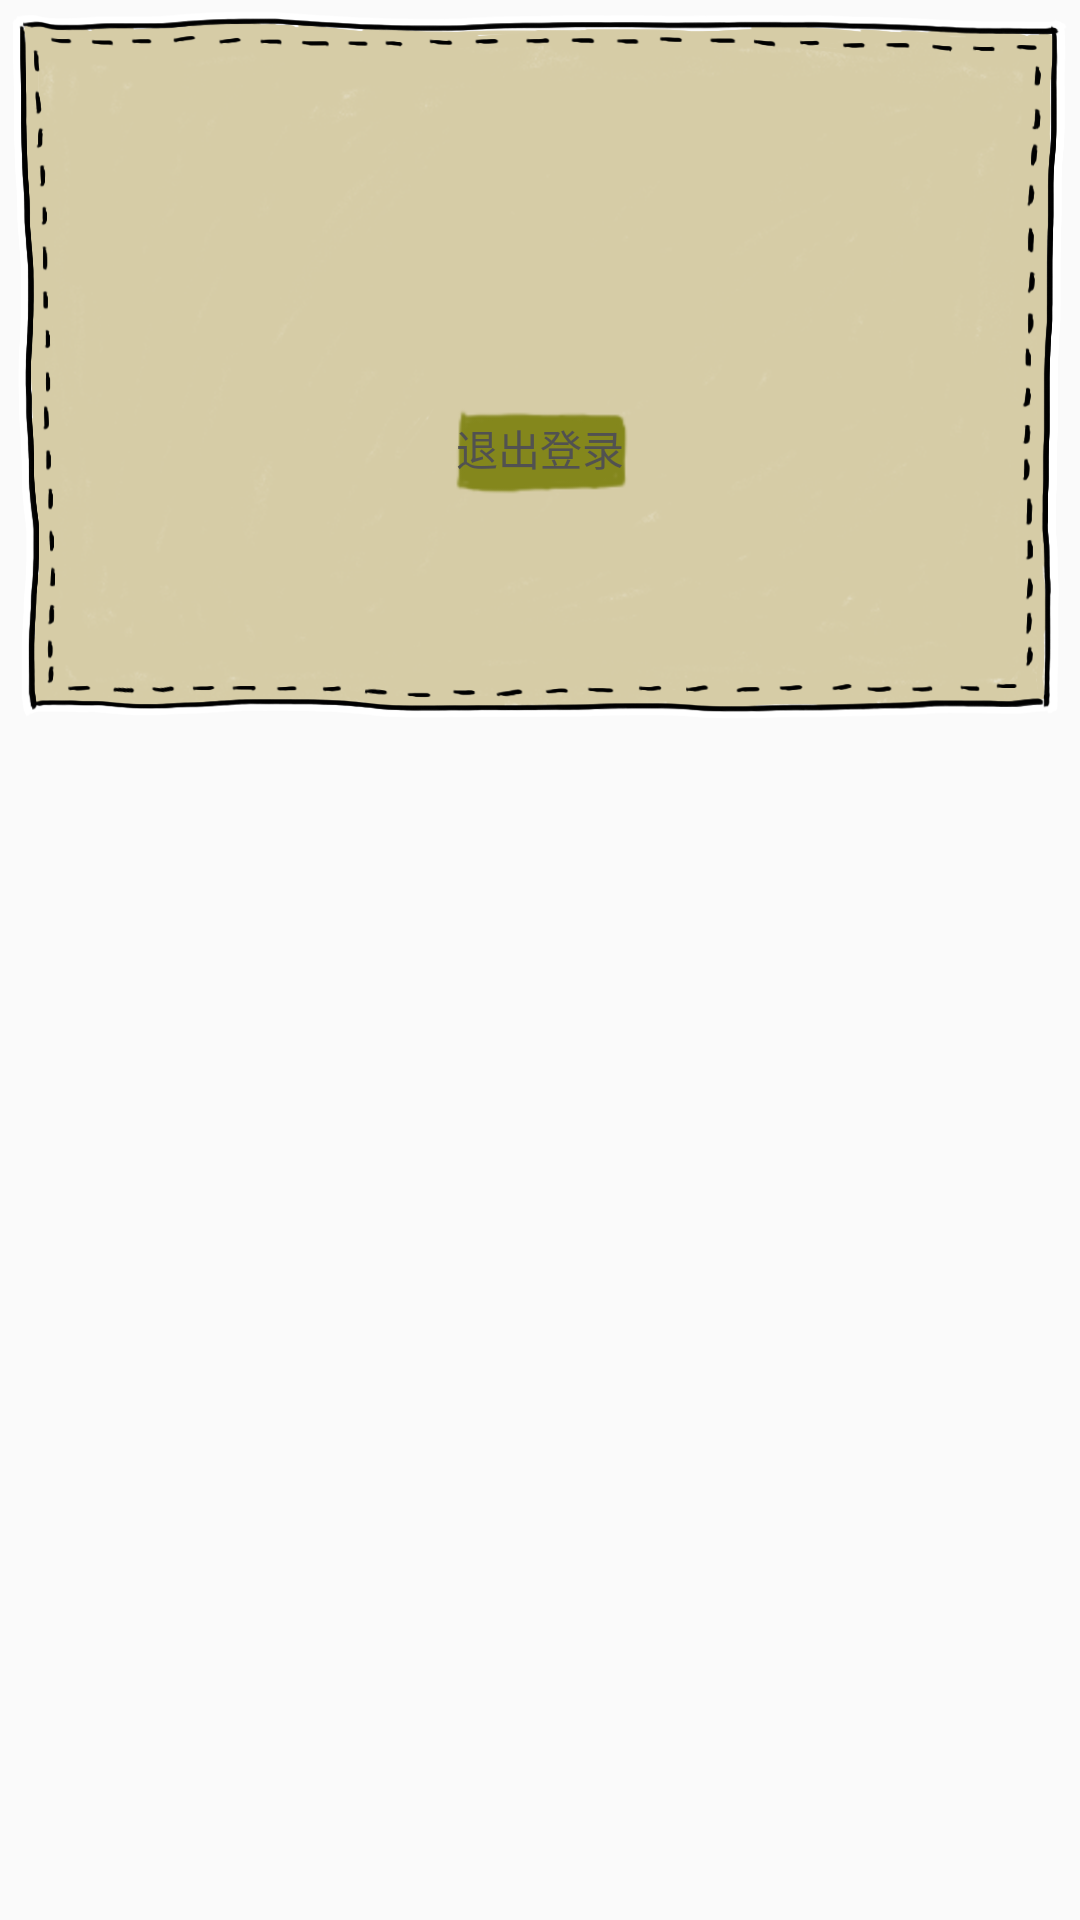

Write the Android layout XML for this screen, with the resource values it uses.
<!-- AndroidManifest.xml: application theme AppTheme -->
<!-- res/layout/dialog_info.xml -->
<?xml version="1.0" encoding="utf-8"?>
<RelativeLayout xmlns:android="http://schemas.android.com/apk/res/android"
    xmlns:tools="http://schemas.android.com/tools"
    android:layout_width="wrap_content"
    android:layout_height="wrap_content"
    android:background="@color/transparent"
    android:orientation="vertical">

    <RelativeLayout
        android:layout_width="wrap_content"
        android:layout_height="wrap_content"
        android:background="@drawable/bg_dialog_info"
        android:padding="30dp">

        <LinearLayout
            android:layout_width="wrap_content"
            android:layout_height="wrap_content"
            android:layout_centerInParent="true"
            android:orientation="vertical">

            <FrameLayout
                android:layout_width="wrap_content"
                android:layout_height="wrap_content">

                <TextView
                    android:id="@+id/text_name"
                    style="@style/normal_text"
                    android:textColor="@color/normal_text_color"
                    android:background="@drawable/bg_text"
                    android:gravity="center_vertical"
                    android:paddingLeft="20dp" />

                <android.support.v7.widget.AppCompatEditText
                    android:id="@+id/edit_name"
                    style="@style/normal_text"
                    android:background="@drawable/bg_text"
                    android:textColor="@color/normal_text_color"
                    android:maxLength="10"
                    android:imeOptions="actionDone"
                    android:singleLine="true"
                    android:paddingLeft="20dp"
                    android:visibility="gone" />
            </FrameLayout>

            <TextView
                android:id="@+id/text_phone"
                style="@style/normal_text"
                android:textColor="@color/normal_text_color"
                android:background="@drawable/bg_text"
                android:gravity="center_vertical"
                android:paddingLeft="20dp" />

            <TextView
                android:id="@+id/text_id"
                style="@style/normal_text"
                android:textColor="@color/normal_text_color"
                android:background="@drawable/bg_text"
                android:gravity="center_vertical"
                android:paddingLeft="20dp" />

            <TextView
                android:id="@+id/login_out"
                style="@style/normal_btn"
                android:textColor="@color/normal_text_color"
                android:layout_gravity="center_horizontal"
                android:text="@string/login_out" />
        </LinearLayout>
    </RelativeLayout>
</RelativeLayout>
<!-- resources referenced by this layout -->
<resources>
  <color name="normal_text_color">#515151</color>
  <color name="transparent">#00000000</color>
  <!-- drawable bg_dialog_info: png bitmap (drawable-xxhdpi, 173941 bytes) -->
  <string name="login_out">退出登录</string>
  <style name="normal_btn">
          <item name="android:layout_height">wrap_content</item>
          <item name="android:layout_width">wrap_content</item>
          <item name="android:gravity">center</item>
          <item name="android:background">@drawable/btn_press</item>
      </style>
  <style name="normal_text">
           <item name="android:layout_height">wrap_content</item>
          <item name="android:layout_width">wrap_content</item>
          <item name="android:textColor">@color/normal</item>
          <item name="android:textSize">14sp</item>
      </style>
  <style name="AppTheme" parent="Theme.AppCompat.Light.DarkActionBar">
          
          <item name="colorPrimary">@color/colorPrimary</item>
          <item name="colorPrimaryDark">@color/colorPrimaryDark</item>
          <item name="colorAccent">@color/colorAccent</item>
          <item name="android:typeface">monospace</item>
      </style>
  <!-- drawable btn_press (drawable) -->
  <?xml version="1.0" encoding="utf-8"?>
  <selector xmlns:android="http://schemas.android.com/apk/res/android">
  <item android:state_pressed="true" android:drawable="@drawable/btn_dec_pressed"/>
      <item android:drawable="@drawable/btn_dec"/>
  </selector>
  <color name="normal">#F3F3F3</color>
  <color name="colorPrimary">#008577</color>
  <color name="colorPrimaryDark">#00574B</color>
  <color name="colorAccent">#D81B60</color>
  <!-- drawable btn_dec_pressed: png bitmap (drawable-hdpi, 1545 bytes) -->
  <!-- drawable btn_dec: png bitmap (drawable-hdpi, 1725 bytes) -->
</resources>
